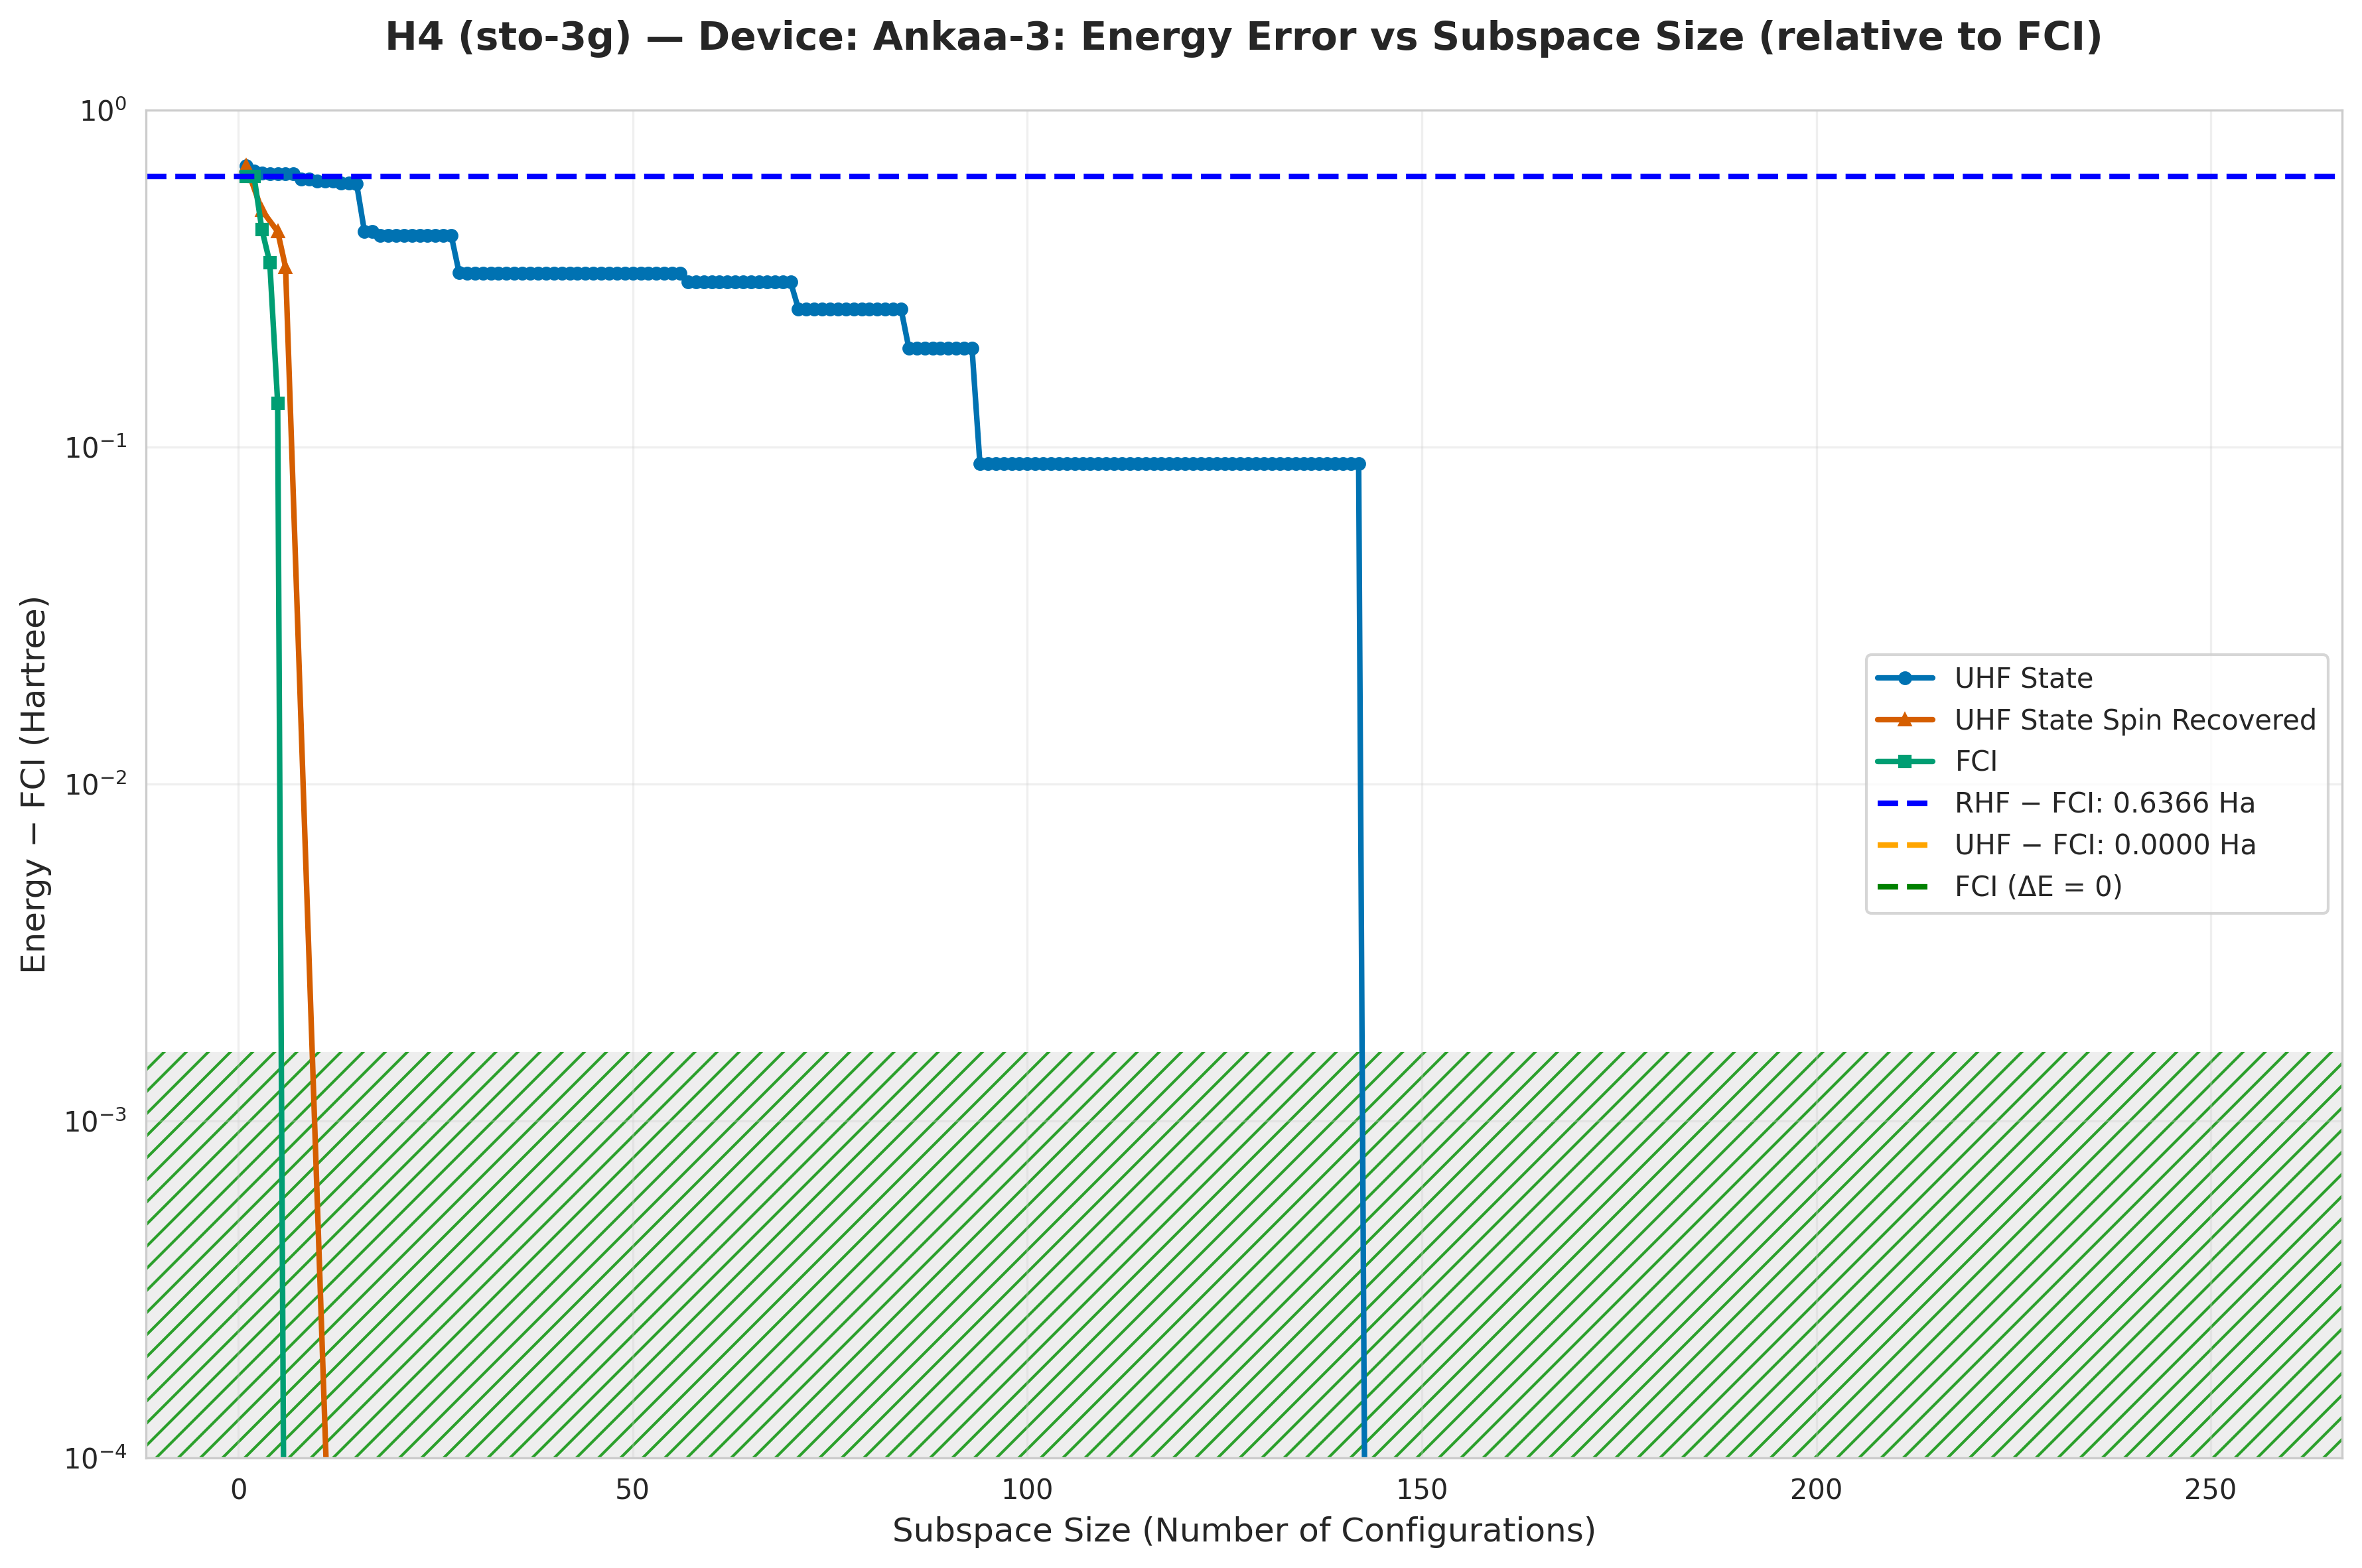

The file beside this chart, header and first rows:
subspace_size, qsci_energy, qsci_S2, spin_symm_energy, spin_symm_S2, fci_subspace_energy, mean_sample_number
1, -1.183, 0.0, -1.183, 0.0, -1.23, 29.88
2, -1.206, 1, -1.206, 1, -1.23, 30.7
3, -1.215, 1.0, -1.362, 2, -1.424, 30.7
4, -1.22, 0.75, -1.43, 1.718, -1.513, 40.08
5, -1.22, 0.75, -1.43, 1.718, -1.731, 40.08
6, -1.22, 0.75, -1.525, 2, -1.866, 40.08
7, -1.22, 0.75, -1.525, 2, -1.866, 42.26
8, -1.243, 0.75, -1.525, 2.0, -1.866, 42.26
9, -1.243, 0.75, -1.527, 3.992, -1.866, 42.26
10, -1.251, 1.109, -1.628, 4.41, -1.866, 42.26
11, -1.251, 1.109, -1.735, 5.235, -1.866, 42.26
12, -1.251, 1.109, -1.866, 6, -1.866, 42.26
13, -1.258, 1.081, -1.866, 6, -1.866, 43.16
14, -1.258, 1.081, -1.866, 6, -1.866, 45.91
15, -1.261, 1.252, -1.866, 6, -1.866, 49.51
16, -1.43, 1.718, -1.866, 6, -1.866, 51.01
17, -1.43, 1.718, -1.866, 6, -1.866, 51.01
18, -1.442, 0.4754, -1.866, 6.0, -1.866, 51.01
19, -1.442, 0.4754, -1.866, 6, -1.866, 52.88
20, -1.442, 0.4754, -1.866, 6, -1.866, 52.88
21, -1.442, 0.4754, -1.866, 6, -1.866, 52.88
22, -1.442, 0.4754, -1.866, 6, -1.866, 60.48
23, -1.442, 0.4754, -1.866, 6.0, -1.866, 61.59
24, -1.442, 0.4754, -1.866, 6.0, -1.866, 61.59
25, -1.442, 0.4754, -1.866, 6, -1.866, 61.59
26, -1.442, 0.4754, -1.866, 6, -1.866, 65.58
27, -1.442, 0.4754, -1.866, 6, -1.866, 65.58
28, -1.538, 1.506, -1.866, 6.0, -1.866, 65.58
29, -1.538, 1.506, -1.866, 6.0, -1.866, 75.37
30, -1.538, 1.506, -1.866, 6.0, -1.866, 84.87
31, -1.538, 1.506, -1.866, 6.0, -1.866, 87.83
32, -1.538, 1.506, -1.866, 6, -1.866, 90.18
33, -1.538, 1.477, -1.866, 6.0, -1.866, 90.99
34, -1.538, 1.505, -1.866, 6, -1.866, 90.99
35, -1.538, 1.478, -1.866, 6, -1.866, 90.99
36, -1.538, 1.478, -1.866, 6.0, -1.866, 92.66
37, -1.538, 1.478, -1.866, 6, -1.866, 96.19
38, -1.538, 1.478, -1.866, 6.0, -1.866, 96.19
39, -1.538, 1.478, -1.866, 6.0, -1.866, 96.19
40, -1.539, 1.479, -1.866, 6.0, -1.866, 99.02
41, -1.539, 1.479, -1.866, 6.0, -1.866, 99.02
42, -1.539, 1.479, -1.866, 6, -1.866, 99.02
43, -1.539, 1.479, -1.866, 6, -1.866, 99.02
44, -1.539, 1.479, -1.866, 6.0, -1.866, 100
45, -1.539, 1.479, -1.866, 6, -1.866, 100
46, -1.539, 1.479, -1.866, 6.0, -1.866, 100
47, -1.539, 1.479, -1.866, 6.0, -1.866, 101
48, -1.539, 1.479, -1.866, 6, -1.866, 102
49, -1.539, 1.479, -1.866, 6.0, -1.866, 102
50, -1.539, 1.479, -1.866, 6, -1.866, 103.1
51, -1.539, 1.479, -1.866, 6, -1.866, 104.1
52, -1.539, 1.479, -1.866, 6.0, -1.866, 104.1
53, -1.539, 1.507, -1.866, 6, -1.866, 108.6
54, -1.539, 1.507, -1.866, 6, -1.866, 108.6
55, -1.539, 1.507, -1.866, 6, -1.866, 116.1
56, -1.539, 1.507, -1.866, 6, -1.866, 116.1
57, -1.557, 3.75, -1.866, 6, -1.866, 116.1
58, -1.557, 3.75, -1.866, 6, -1.866, 116.1
59, -1.557, 3.75, -1.866, 6, -1.866, 116.1
60, -1.557, 3.75, -1.866, 6, -1.866, 116.1
... 194 more rows
